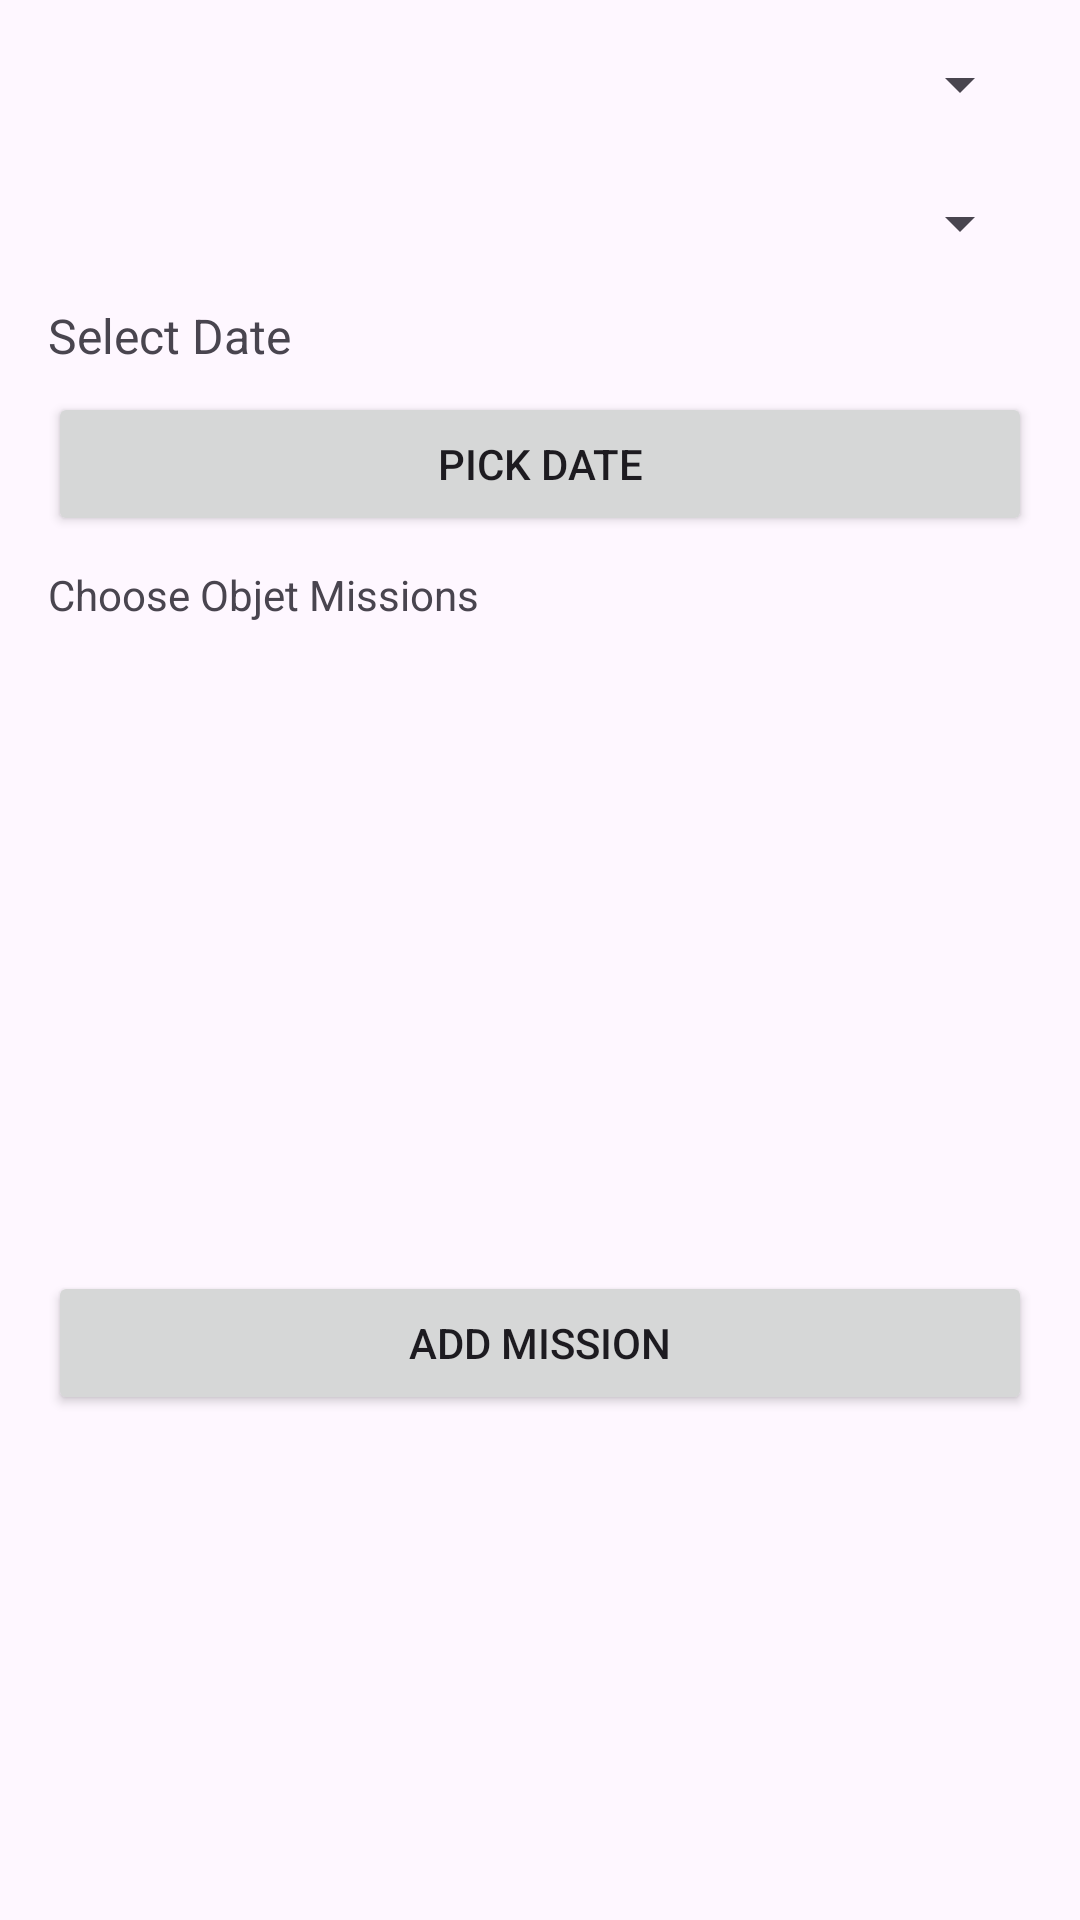

Reconstruct the res/layout file that produces this screen, plus the resources it refers to.
<!-- AndroidManifest.xml: application theme Theme.MultilabMob -->
<!-- res/layout/dialog_add_mission.xml -->
<LinearLayout xmlns:android="http://schemas.android.com/apk/res/android"
    android:layout_width="match_parent"
    android:layout_height="wrap_content"
    android:orientation="vertical"
    android:padding="16dp">

    <Spinner
        android:id="@+id/spinnerOrganisme"
        android:layout_width="match_parent"
        android:layout_height="wrap_content"
        android:layout_marginBottom="8dp" />

    <Spinner
        android:id="@+id/spinnerUsers"
        android:layout_width="match_parent"
        android:layout_height="37dp"
        android:layout_marginTop="8dp" />

    <TextView
        android:id="@+id/textViewSelectedDate"
        android:layout_width="match_parent"
        android:layout_height="wrap_content"
        android:text="Select Date"
        android:textSize="16sp"
        android:layout_marginTop="8dp" />

    <Button
        android:id="@+id/buttonSelectDate"
        android:layout_width="match_parent"
        android:layout_height="wrap_content"
        android:text="Pick Date"
        android:layout_marginTop="8dp" />

    <TextView
        android:layout_width="wrap_content"
        android:layout_height="wrap_content"
        android:text="Choose Objet Missions"
        android:layout_marginTop="10dp" />

    <ListView
        android:id="@+id/listViewObjects"
        android:layout_width="match_parent"
        android:layout_height="200dp"
        android:choiceMode="multipleChoice" />

    <Button
        android:id="@+id/buttonAddMission"
        android:layout_width="match_parent"
        android:layout_height="wrap_content"
        android:text="Add Mission"
        android:layout_marginTop="16dp" />
</LinearLayout>
<!-- resources referenced by this layout -->
<resources>
  <style name="Theme.MultilabMob" parent="Base.Theme.MultilabMob" />
  <style name="Base.Theme.MultilabMob" parent="Theme.Material3.DayNight.NoActionBar">
          
          
      </style>
</resources>
